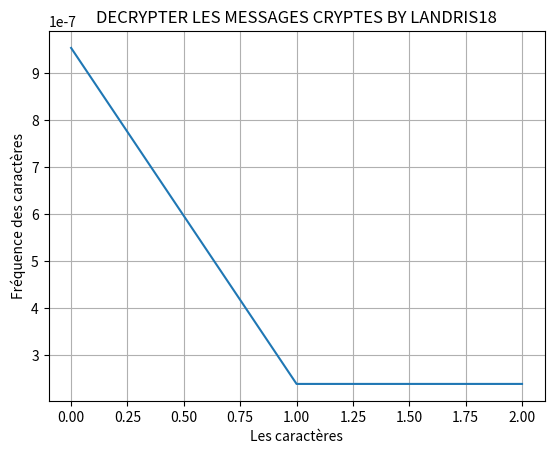

Here is the Python script that generated this plot:
#-*- conding=utf-8 -*-
from time import time 
import matplotlib.pyplot as plt



def suite_geometrique():
	U0=1
	U1=2
	S=U0+U1
	return S

def suite_arithmetique():
	U0=1
	U1=2
	U2=4
	S1=U0+U1+U2
	return S1 

def term_some_geo():
	U0=1
	U1=2
	U2=4
	U3=8
	S2=U0+U1+U2+U3
	return S2


clock=time()
suite_geometrique()
clock = time() - clock

clock1=time()
suite_arithmetique()
clock1= time() - clock1

clock2=time()
term_some_geo()
clock2= time() - clock2

print("value clock=",clock , "value clock1=", clock1)

plt.plot([clock, clock1, clock2])
plt.grid()
plt.ylabel('Fréquence des caractères')
plt.xlabel('Les caractères')
plt.title('DECRYPTER LES MESSAGES CRYPTES BY LANDRIS18')
plt.show()
